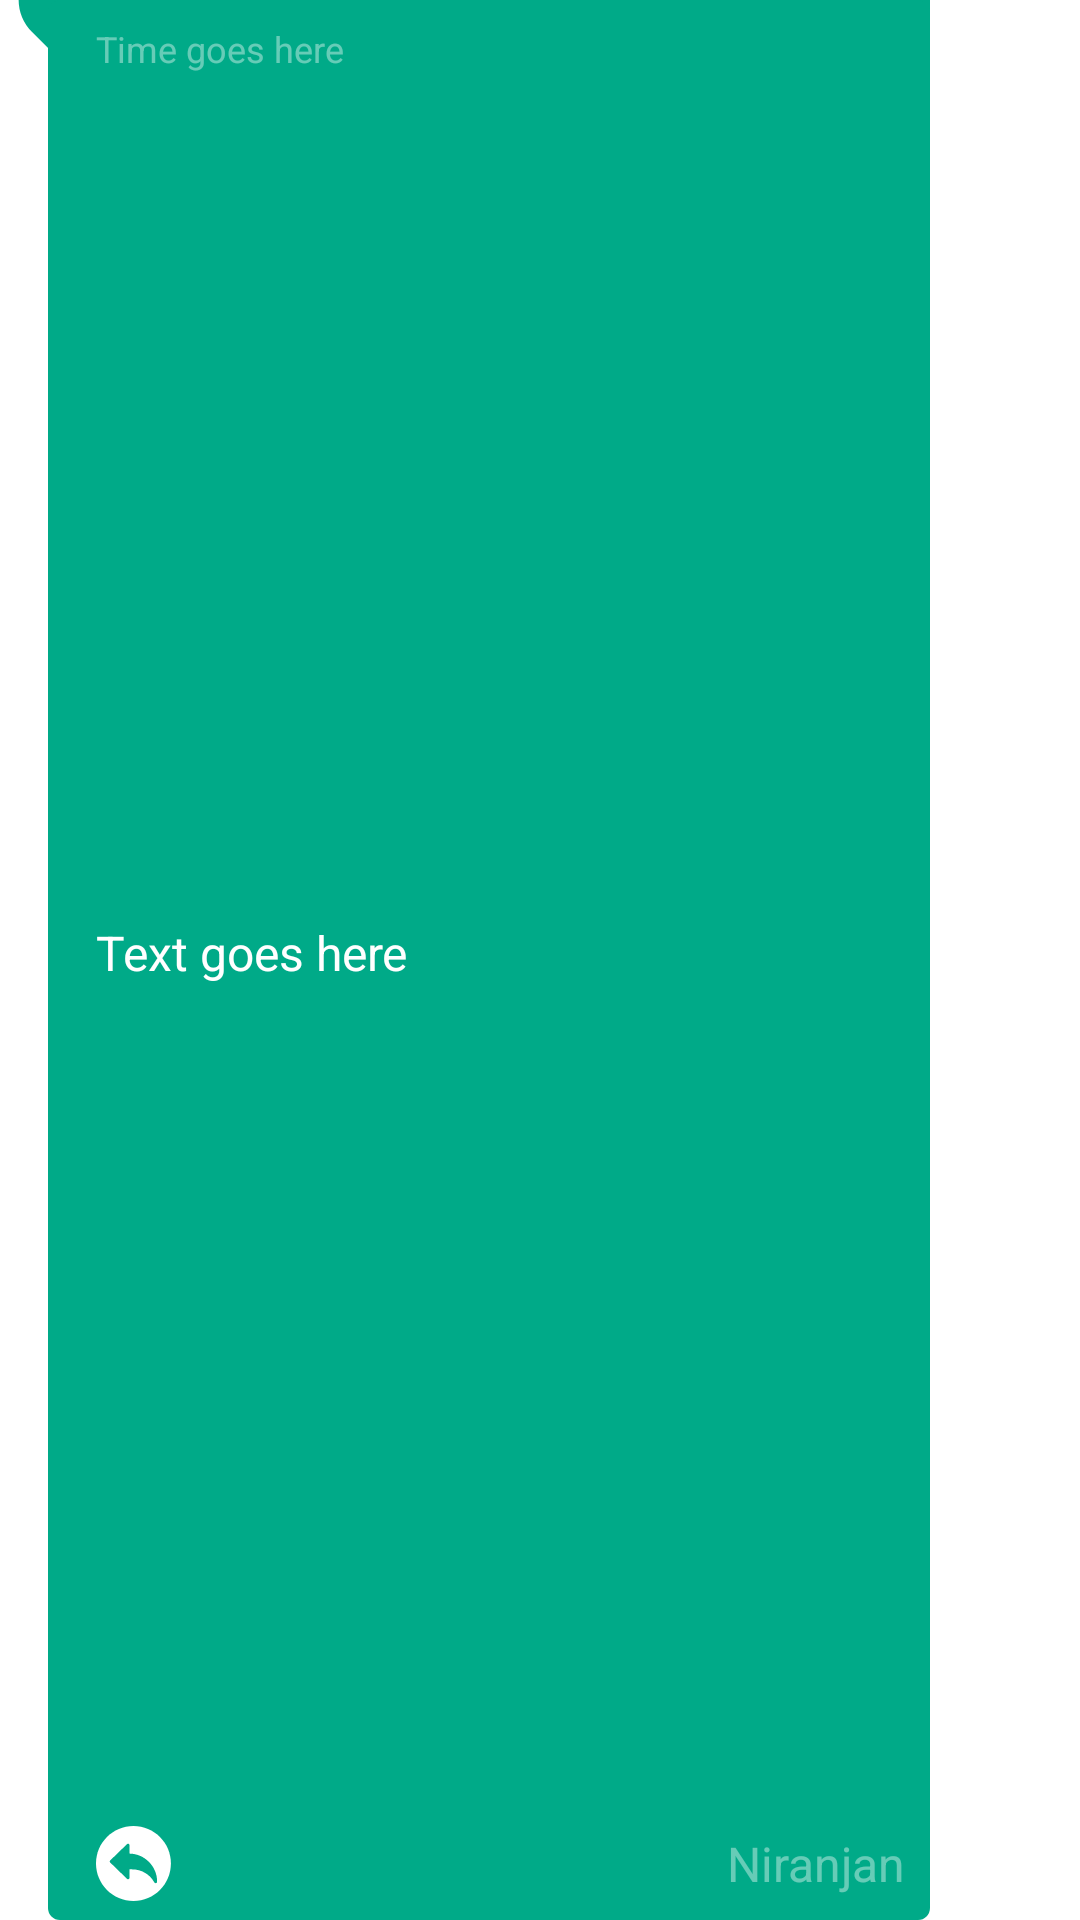

Write the Android layout XML for this screen, with the resource values it uses.
<!-- AndroidManifest.xml: application theme Theme.MyApplication -->
<!-- res/layout/sample_receiver.xml -->
<?xml version="1.0" encoding="utf-8"?>
<androidx.constraintlayout.widget.ConstraintLayout
    xmlns:android="http://schemas.android.com/apk/res/android"
    xmlns:app="http://schemas.android.com/apk/res-auto"
    xmlns:tools="http://schemas.android.com/tools"
    android:layout_width="wrap_content"
    android:layout_height="wrap_content"
    android:layout_marginStart="5dp"
    android:layout_marginEnd="7dp"
    android:layout_marginLeft="5dp"
    android:layout_marginRight="7dp"
    android:maxWidth="310dp"
    android:minHeight="30dp"
    android:background="@drawable/bg_receiver"
    android:layout_marginTop="5dp">

    <TextView
        android:id="@+id/ReceiverName"
        android:layout_width="wrap_content"
        android:layout_height="wrap_content"
        android:layout_marginStart="8dp"
        android:layout_marginEnd="8dp"
        android:layout_marginBottom="8dp"
        android:text="Niranjan"
        android:maxWidth="240dp"
        android:textColor="@color/white40"
        android:textSize="16dp"
        app:layout_constraintBottom_toBottomOf="parent"
        app:layout_constraintEnd_toEndOf="parent"
        app:layout_constraintHorizontal_bias="1"
        app:layout_constraintStart_toEndOf="@+id/replyThread" />

    <TextView
        android:id="@+id/RecieverText"
        android:layout_width="wrap_content"
        android:layout_height="wrap_content"
        android:layout_marginStart="32dp"
        android:layout_marginTop="8dp"
        android:layout_marginEnd="8dp"
        android:layout_marginBottom="8dp"
        android:inputType="textLongMessage|textMultiLine|textNoSuggestions"
        android:maxWidth="270dp"
        android:text="Text goes here"
        android:textColor="@color/white"
        android:textSize="16dp"
        app:layout_constraintBottom_toTopOf="@+id/ReceiverName"
        app:layout_constraintEnd_toEndOf="parent"
        app:layout_constraintHorizontal_bias="0"
        app:layout_constraintStart_toStartOf="parent"
        app:layout_constraintTop_toBottomOf="@+id/Time_sr" />

    <ImageButton
        android:id="@+id/replyThread"
        android:layout_width="wrap_content"
        android:layout_height="wrap_content"
        android:layout_marginStart="32dp"
        android:background="@drawable/add"
        app:layout_constraintBottom_toBottomOf="@+id/ReceiverName"
        app:layout_constraintStart_toStartOf="parent"
        app:layout_constraintTop_toTopOf="@+id/ReceiverName" />
    <TextView
        android:id="@+id/Time_sr"
        android:layout_width="wrap_content"
        android:layout_height="wrap_content"
        android:layout_marginStart="32dp"
        android:layout_marginTop="8dp"
        android:layout_marginEnd="8dp"
        android:maxWidth="270dp"
        android:text="Time goes here"
        android:textColor="@color/white40"
        android:textSize="12dp"
        app:layout_constraintEnd_toEndOf="parent"
        app:layout_constraintHorizontal_bias="0"
        app:layout_constraintStart_toStartOf="parent"
        app:layout_constraintTop_toTopOf="parent" />

</androidx.constraintlayout.widget.ConstraintLayout>
<!-- resources referenced by this layout -->
<resources>
  <color name="white">#FFFFFFFF</color>
  <color name="white40">#66FFFFFF</color>
  <!-- drawable add: png bitmap (drawable-hdpi, 1110 bytes) -->
  <!-- drawable bg_receiver (drawable) -->
  <?xml version="1.0" encoding="utf-8"?>
  <layer-list xmlns:android="http://schemas.android.com/apk/res/android">
      <item>
          <rotate
              android:fromDegrees="-45"
              android:pivotX="0%"
              android:pivotY="0%"
              android:toDegrees="0" >
              <shape android:shape="rectangle" >
                  <corners android:radius="15dp"/>
                  <solid android:color="@color/green" />
              </shape>
          </rotate>
      </item>
      <item android:left="16dp">
          <shape android:shape="rectangle" >
              <corners android:radius="15dp"/>
              <solid android:color="@color/green" />
              <corners android:radius="4dp" />
          </shape>
      </item>
  </layer-list>
  <style name="Theme.MyApplication" parent="Theme.MaterialComponents.DayNight.DarkActionBar">
          
          <item name="colorPrimary">@color/green</item>
          <item name="colorPrimaryVariant">@color/green40</item>
          <item name="colorOnPrimary">@color/white</item>
          
          <item name="colorSecondary">@color/green</item>
          <item name="colorSecondaryVariant">@color/green40</item>
          <item name="colorOnSecondary">@color/black</item>
          
          <item name="android:statusBarColor" tools:targetApi="l">?attr/colorPrimaryVariant</item>
          
          <item name="windowActionBar">false</item>
          <item name="windowNoTitle">true</item>
          <item name="android:statusBarColor" tools:ignore="DuplicateDefinition">@color/blue</item>
      </style>
  <color name="green">#FF00AA88</color>
  <color name="green40">#6600AA88</color>
  <color name="black">#FF000000</color>
  <color name="blue">#FF3B5B88</color>
</resources>
